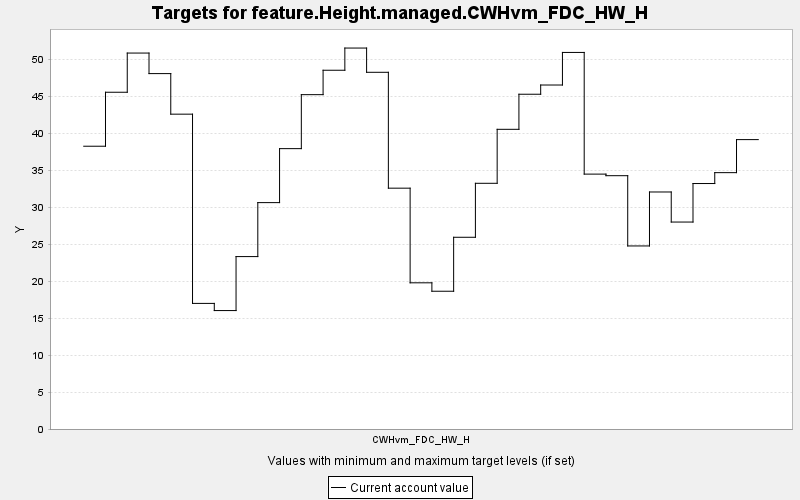

Data behind this chart, as committed beside it:
TARGET, PERIOD, YEAR, PERIODWIDTH, MINIMUM, MAXIMUM, MINWEIGHT, MAXWEIGHT, CURRENT, SUMMARY
feature.Height.managed.CWHvm_FDC_HW_H, 0, 0, 10.0, 0.0, 10000, 1.0, 1.0, 38.22, 0.0
feature.Height.managed.CWHvm_FDC_HW_H, 1, 10, 10.0, 0.0, 10000, 1.0, 1.0, 45.51, 0.0
feature.Height.managed.CWHvm_FDC_HW_H, 2, 20, 10.0, 0.0, 10000, 1.0, 1.0, 50.81, 0.0
feature.Height.managed.CWHvm_FDC_HW_H, 3, 30, 10.0, 0.0, 10000, 1.0, 1.0, 48.03, 0.0
feature.Height.managed.CWHvm_FDC_HW_H, 4, 40, 10.0, 0.0, 10000, 1.0, 1.0, 42.55, 0.0
feature.Height.managed.CWHvm_FDC_HW_H, 5, 50, 10.0, 0.0, 10000, 1.0, 1.0, 16.98, 0.0
feature.Height.managed.CWHvm_FDC_HW_H, 6, 60, 10.0, 0.0, 10000, 1.0, 1.0, 16.01, 0.0
feature.Height.managed.CWHvm_FDC_HW_H, 7, 70, 10.0, 0.0, 10000, 1.0, 1.0, 23.3, 0.0
feature.Height.managed.CWHvm_FDC_HW_H, 8, 80, 10.0, 0.0, 10000, 1.0, 1.0, 30.59, 0.0
feature.Height.managed.CWHvm_FDC_HW_H, 9, 90, 10.0, 0.0, 10000, 1.0, 1.0, 37.89, 0.0
feature.Height.managed.CWHvm_FDC_HW_H, 10, 100, 10.0, 0.0, 10000, 1.0, 1.0, 45.19, 0.0
feature.Height.managed.CWHvm_FDC_HW_H, 11, 110, 10.0, 0.0, 10000, 1.0, 1.0, 48.48, 0.0
feature.Height.managed.CWHvm_FDC_HW_H, 12, 120, 10.0, 0.0, 10000, 1.0, 1.0, 51.48, 0.0
feature.Height.managed.CWHvm_FDC_HW_H, 13, 130, 10.0, 0.0, 10000, 1.0, 1.0, 48.21, 0.0
feature.Height.managed.CWHvm_FDC_HW_H, 14, 140, 10.0, 0.0, 10000, 1.0, 1.0, 32.55, 0.0
feature.Height.managed.CWHvm_FDC_HW_H, 15, 150, 10.0, 0.0, 10000, 1.0, 1.0, 19.76, 0.0
feature.Height.managed.CWHvm_FDC_HW_H, 16, 160, 10.0, 0.0, 10000, 1.0, 1.0, 18.62, 0.0
feature.Height.managed.CWHvm_FDC_HW_H, 17, 170, 10.0, 0.0, 10000, 1.0, 1.0, 25.91, 0.0
feature.Height.managed.CWHvm_FDC_HW_H, 18, 180, 10.0, 0.0, 10000, 1.0, 1.0, 33.21, 0.0
feature.Height.managed.CWHvm_FDC_HW_H, 19, 190, 10.0, 0.0, 10000, 1.0, 1.0, 40.5, 0.0
feature.Height.managed.CWHvm_FDC_HW_H, 20, 200, 10.0, 0.0, 10000, 1.0, 1.0, 45.24, 0.0
feature.Height.managed.CWHvm_FDC_HW_H, 21, 210, 10.0, 0.0, 10000, 1.0, 1.0, 46.49, 0.0
feature.Height.managed.CWHvm_FDC_HW_H, 22, 220, 10.0, 0.0, 10000, 1.0, 1.0, 50.89, 0.0
feature.Height.managed.CWHvm_FDC_HW_H, 23, 230, 10.0, 0.0, 10000, 1.0, 1.0, 34.45, 0.0
feature.Height.managed.CWHvm_FDC_HW_H, 24, 240, 10.0, 0.0, 10000, 1.0, 1.0, 34.23, 0.0
feature.Height.managed.CWHvm_FDC_HW_H, 25, 250, 10.0, 0.0, 10000, 1.0, 1.0, 24.74, 0.0
feature.Height.managed.CWHvm_FDC_HW_H, 26, 260, 10.0, 0.0, 10000, 1.0, 1.0, 32.03, 0.0
feature.Height.managed.CWHvm_FDC_HW_H, 27, 270, 10.0, 0.0, 10000, 1.0, 1.0, 27.97, 0.0
feature.Height.managed.CWHvm_FDC_HW_H, 28, 280, 10.0, 0.0, 10000, 1.0, 1.0, 33.17, 0.0
feature.Height.managed.CWHvm_FDC_HW_H, 29, 290, 10.0, 0.0, 10000, 1.0, 1.0, 34.65, 0.0
feature.Height.managed.CWHvm_FDC_HW_H, 30, 300, 10.0, 0.0, 10000, 1.0, 1.0, 39.11, 0.0
